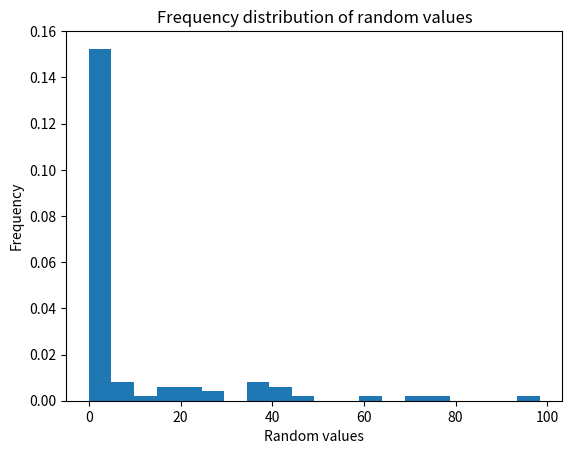

Source code (Python):
import matplotlib.pyplot as plt
import random

def CDF(A, a, u):
    """
    计算给定均匀随机数u的CDF逆函数值。
    
    :param A: 参数A
    :param a: 参数a
    :param u: 均匀分布随机数，范围在[0,1]
    :return: 对应的CDF逆函数值
    """
    n = (a - 2 * A) / (a - A)
    k = (1 - n) * a**(n - 1)
    return (u * (1 - n) / k)**(1 / (1 - n))

# 设置参数
A = 10
a = 100

# 生成几个均匀分布的随机数
random_uniforms = [random.uniform(0, 1) for _ in range(100)]

# 计算对应的CDF逆函数值
random_values = [CDF(A, a, u) for u in random_uniforms]

# 输出频率分布图
plt.hist(random_values, bins=20, density=True)
plt.xlabel('Random values')
plt.ylabel('Frequency')
plt.title('Frequency distribution of random values')
plt.show()

# 打印均值和方差
print('Mean:', sum(random_values) / len(random_values))
print('Variance:', sum([(x - sum(random_values) / len(random_values))**2 for x in random_values]) / len(random_values))